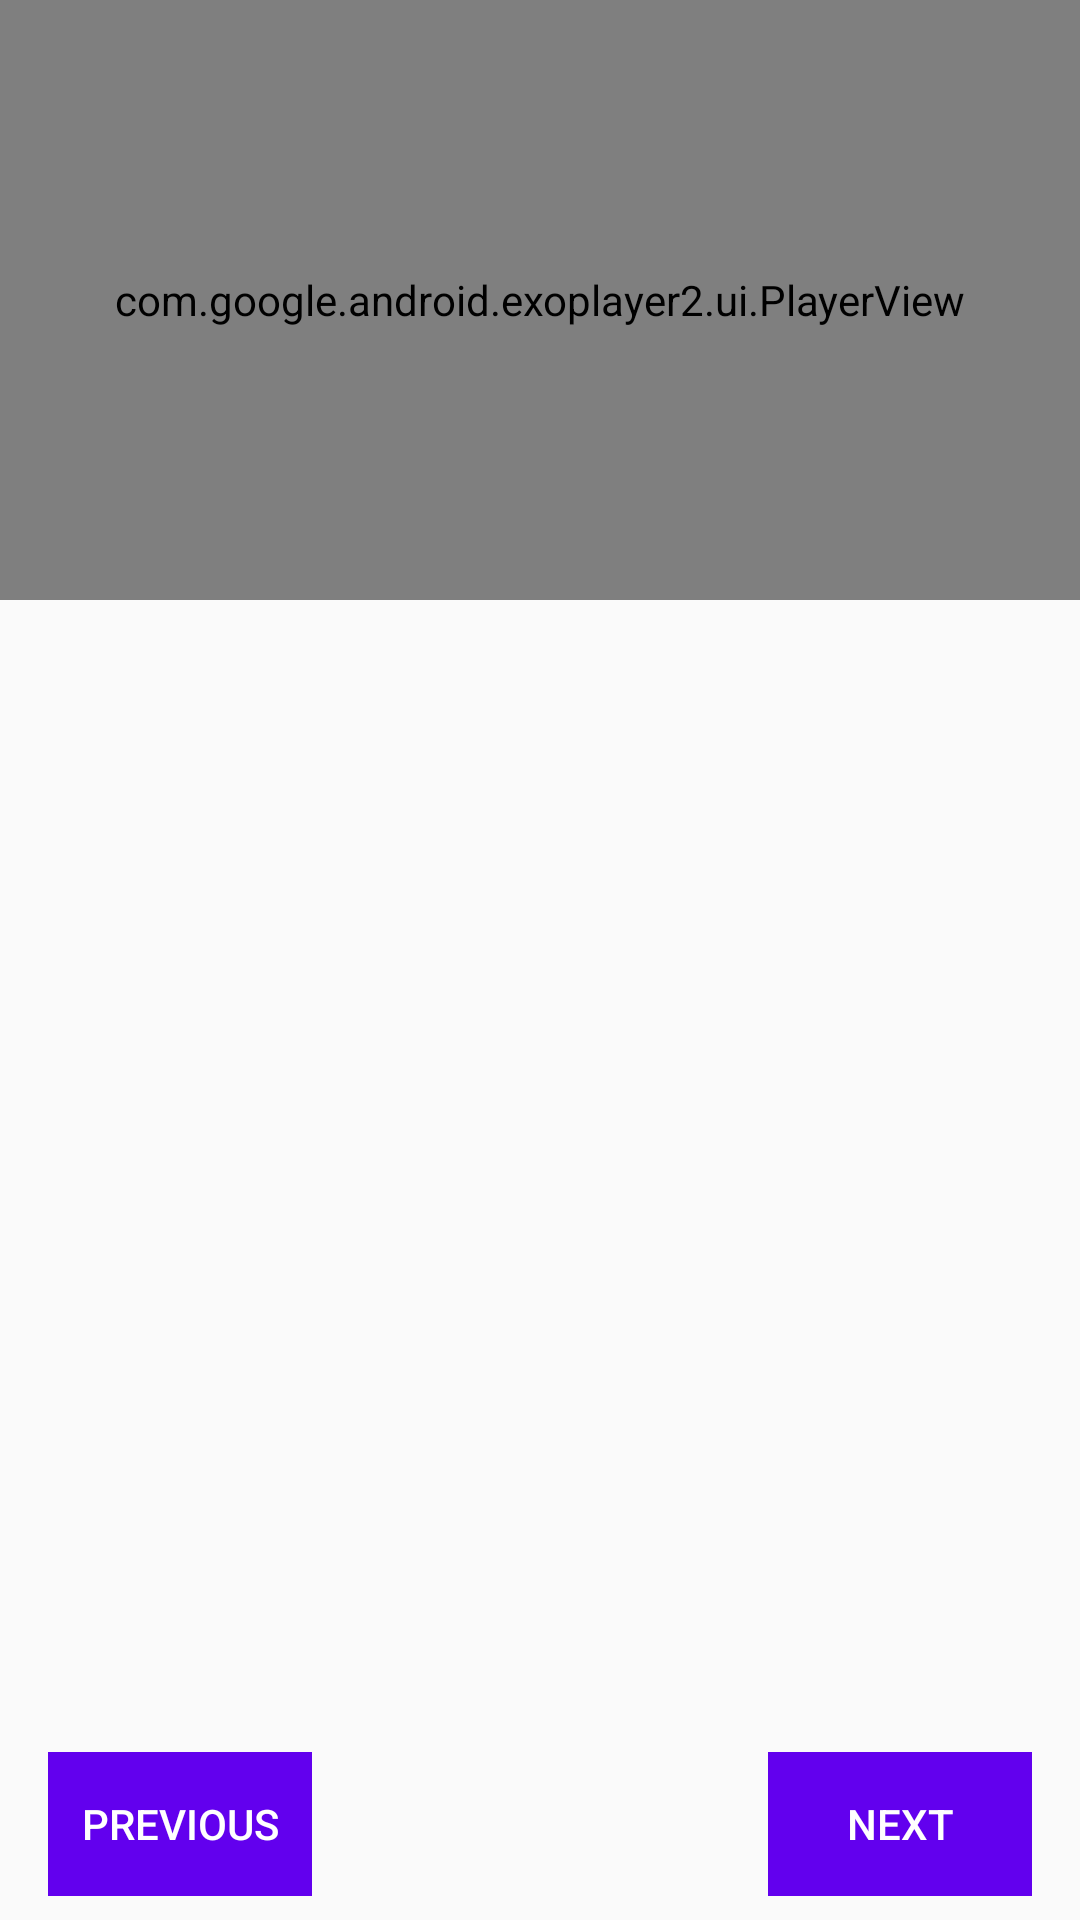

Produce the Android XML layout that renders to this screen, including the resource entries it uses.
<!-- AndroidManifest.xml: application theme AppTheme -->
<!-- res/layout/fragment_step_detail.xml -->
<?xml version="1.0" encoding="utf-8"?>
<android.support.v4.widget.NestedScrollView xmlns:android="http://schemas.android.com/apk/res/android"
    xmlns:app="http://schemas.android.com/apk/res-auto"
    xmlns:tools="http://schemas.android.com/tools"
    android:layout_width="match_parent"
    android:layout_height="match_parent"
    android:fillViewport="true"
    tools:context=".ui.detail.StepDetailFragment">

    <android.support.constraint.ConstraintLayout
        android:layout_width="match_parent"
        android:layout_height="match_parent">

        <com.google.android.exoplayer2.ui.PlayerView
            android:id="@+id/playerView"
            android:layout_width="match_parent"
            android:layout_height="200dp"
            tools:ignore="MissingConstraints" />

        <ImageView
            android:id="@+id/thumbnail"
            android:layout_width="match_parent"
            android:layout_height="200dp"
            tools:ignore="MissingConstraints" />

        <TextView
            android:id="@+id/title"
            android:layout_width="match_parent"
            android:layout_height="0dp"
            android:layout_marginEnd="8dp"
            android:layout_marginLeft="8dp"
            android:layout_marginRight="8dp"
            android:layout_marginStart="8dp"
            android:layout_marginTop="8dp"
            android:textSize="18sp"
            android:textStyle="bold"
            app:layout_constraintEnd_toEndOf="parent"
            app:layout_constraintStart_toStartOf="parent"
            app:layout_constraintTop_toBottomOf="@+id/playerView"
            tools:text="Title" />

        <TextView
            android:id="@+id/description"
            android:layout_width="match_parent"
            android:layout_height="wrap_content"
            android:layout_marginEnd="8dp"
            android:layout_marginLeft="8dp"
            android:layout_marginRight="8dp"
            android:layout_marginStart="8dp"
            android:layout_marginTop="8dp"
            app:layout_constraintEnd_toEndOf="parent"
            app:layout_constraintStart_toStartOf="parent"
            app:layout_constraintTop_toBottomOf="@+id/title"
            tools:text="Description" />

        <Button
            android:id="@+id/next"
            style="@style/stepButtonStyle"
            android:layout_marginBottom="8dp"
            android:layout_marginEnd="16dp"
            android:layout_marginRight="16dp"
            android:text="@string/next"
            app:layout_constraintBottom_toBottomOf="parent"
            app:layout_constraintEnd_toEndOf="parent" />

        <Button
            android:id="@+id/previous"
            style="@style/stepButtonStyle"
            android:layout_marginBottom="8dp"
            android:layout_marginLeft="16dp"
            android:layout_marginStart="16dp"
            android:text="@string/previous"
            app:layout_constraintBottom_toBottomOf="parent"
            app:layout_constraintStart_toStartOf="parent" />

    </android.support.constraint.ConstraintLayout>
</android.support.v4.widget.NestedScrollView>
<!-- resources referenced by this layout -->
<resources>
  <string name="next">Next</string>
  <string name="previous">Previous</string>
  <style name="stepButtonStyle" parent="Base.Widget.AppCompat.Button.Borderless">
          <item name="android:layout_width">wrap_content</item>
          <item name="android:layout_height">wrap_content</item>
          <item name="android:background">@color/colorPrimary</item>
          <item name="android:textColor">@android:color/white</item>
      </style>
  <style name="AppTheme" parent="Base.Theme.AppCompat.Light.DarkActionBar">
          
          <item name="colorPrimary">@color/colorPrimary</item>
          <item name="colorPrimaryDark">@color/colorPrimaryDark</item>
          <item name="colorAccent">@color/colorAccent</item>
      </style>
  <!-- not gathered from this repository: default colours our renderer supplied (Android Studio template values) -->
  <color name="colorPrimary">#FF6200EE</color>
  <color name="colorPrimaryDark">#FF3700B3</color>
  <color name="colorAccent">#FF03DAC5</color>
</resources>
